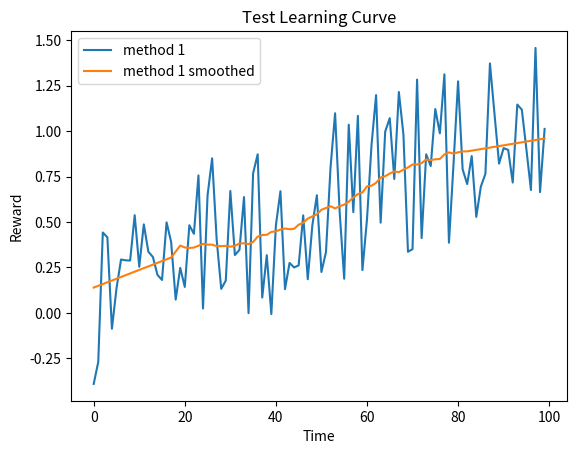

This chart was generated by the following Python code:
#!/usr/bin/env python3
# -*- coding: utf-8 -*-
"""
Practical for course 'Reinforcement Learning',
Leiden University, The Netherlands
2021
[redacted]
"""

import numpy as np
import matplotlib.pyplot as plt
from scipy.signal import savgol_filter

class LearningCurvePlot:

    def __init__(self,title=None):
        self.fig,self.ax = plt.subplots()
        self.ax.set_xlabel('Time')
        self.ax.set_ylabel('Reward')      
        if title is not None:
            self.ax.set_title(title)
        
    def add_curve(self,y,label=None):
        ''' y: vector of average reward results
        label: string to appear as label in plot legend '''
        if label is not None:
            self.ax.plot(y,label=label)
        else:
            self.ax.plot(y)
    
    def set_ylim(self,lower,upper):
        self.ax.set_ylim([lower,upper])

    def add_hline(self,height,label):
        self.ax.axhline(height,ls='--',c='k',label=label)

    def save(self,name='test.png'):
        ''' name: string for filename of saved figure '''
        self.ax.legend()
        self.fig.savefig(name,dpi=300)

def smooth(y, window, poly=1):
    '''
    y: vector to be smoothed 
    window: size of the smoothing window '''
    return savgol_filter(y,window,poly)

def softmax(x, temp):
    ''' Computes the softmax of vector x with temperature parameter 'temp' '''
    x = np.array(x) / temp # scale by temperature
    z = x - np.max(x) # substract max to prevent overflow of softmax
    return np.exp(z)/np.sum(np.exp(z)) # compute softmax

def argmax(x):
    ''' Own variant of np.argmax with random tie breaking '''
    try:
        return np.random.choice(np.where(x == np.max(x))[0])
    except:
        return np.argmax(x)

def linear_anneal(t,T,start,final,percentage):
    ''' Linear annealing scheduler
    t: current timestep
    T: total timesteps
    start: initial value
    final: value after percentage*T steps
    percentage: percentage of T after which annealing finishes
    ''' 
    final_from_T = int(percentage*T)
    if t > final_from_T:
        return final
    else:
        return final + (start - final) * (final_from_T - t)/final_from_T

if __name__ == '__main__':
    # Test Learning curve plot
    x = np.arange(100)
    y = 0.01*x + np.random.rand(100) - 0.4 # generate some learning curve y
    LCTest = LearningCurvePlot(title="Test Learning Curve")
    LCTest.add_curve(y,label='method 1')
    LCTest.add_curve(smooth(y,window=35),label='method 1 smoothed')
    LCTest.save(name='learning_curve_test.png')